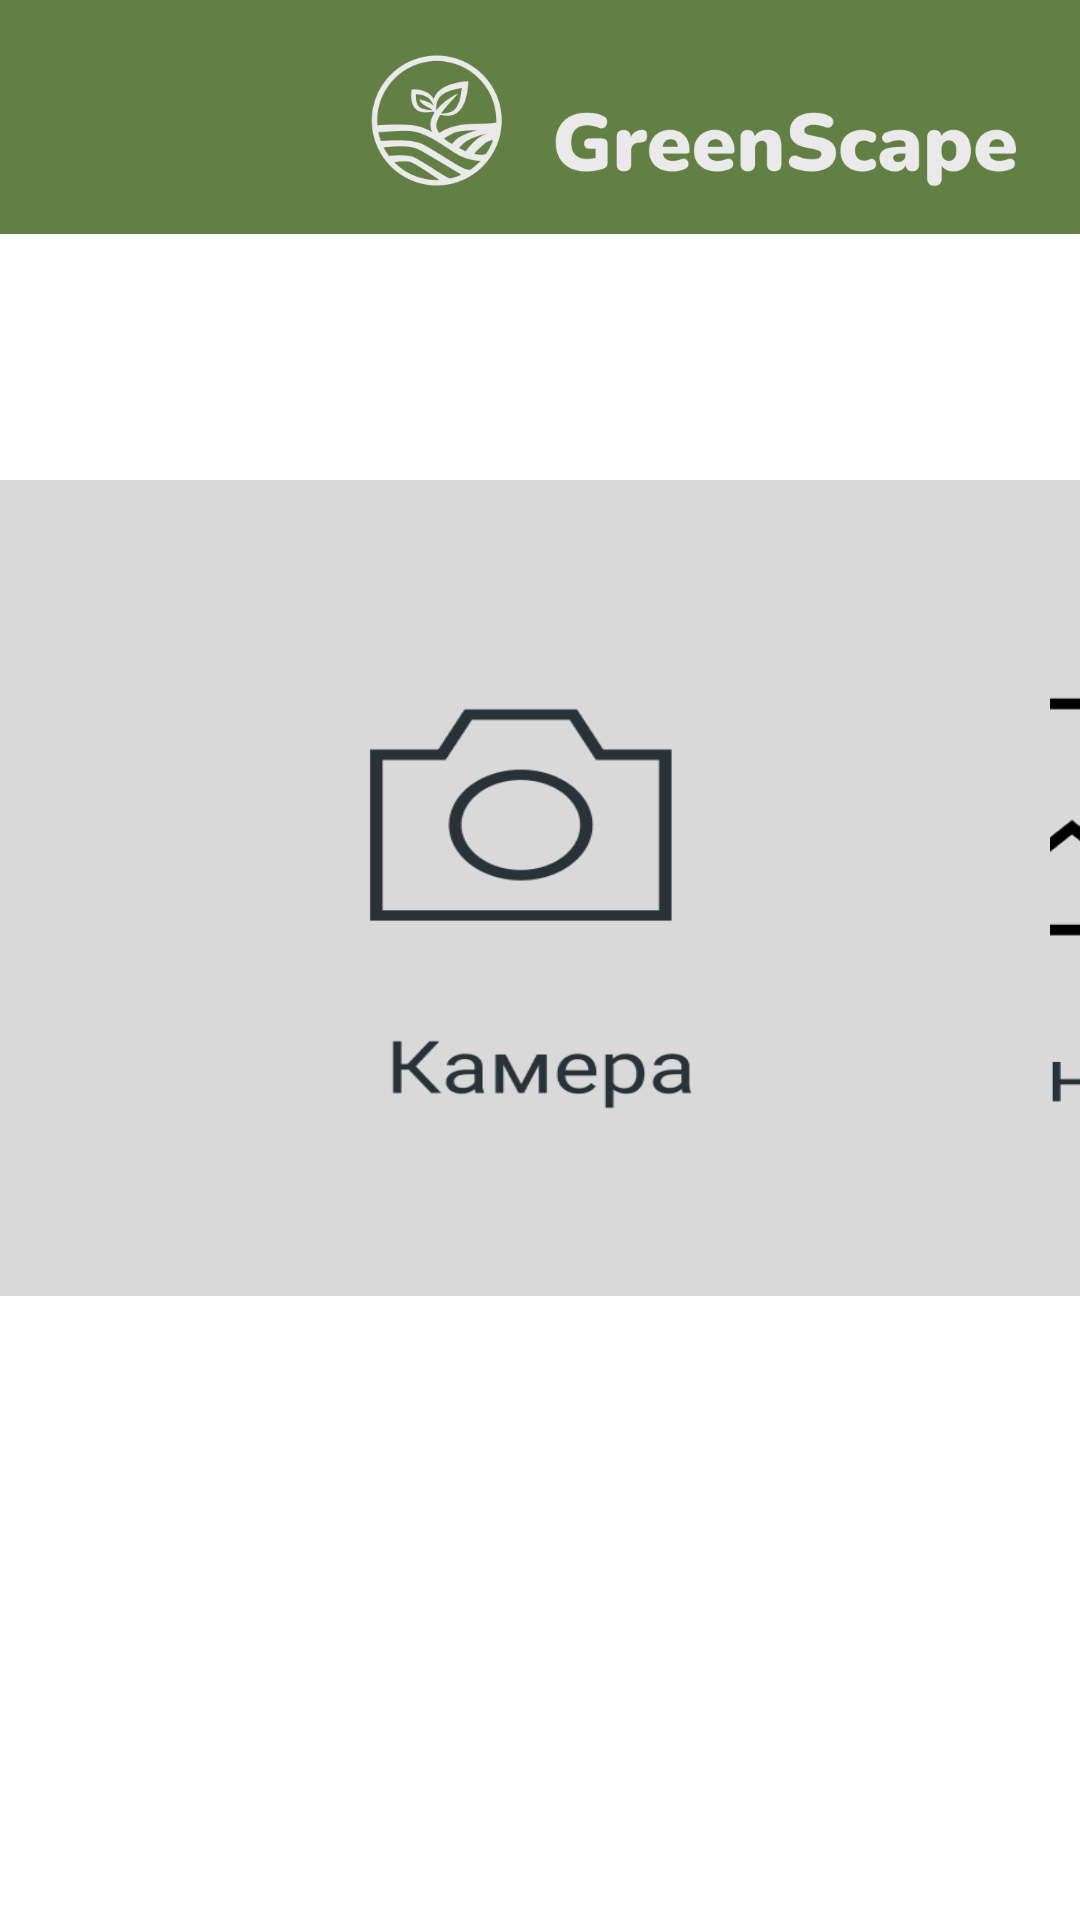

The Android layout XML behind this screen, and the referenced resources:
<!-- AndroidManifest.xml: application theme Theme.GreenScape -->
<!-- res/layout/activity_image_answear.xml -->
<androidx.constraintlayout.widget.ConstraintLayout xmlns:android="http://schemas.android.com/apk/res/android"
    xmlns:app="http://schemas.android.com/apk/res-auto"
    xmlns:tools="http://schemas.android.com/tools"
    android:layout_width="match_parent"
    android:layout_height="match_parent"

    android:background="@color/white"
    android:orientation="vertical"
    tools:context=".ImageAnswear">


    <androidx.constraintlayout.widget.ConstraintLayout
        android:id="@+id/firstRow"
        android:layout_width="match_parent"
        android:layout_height="330dp"
        android:layout_marginTop="24dp"
        android:paddingTop="10sp"
        app:layout_constraintEnd_toEndOf="parent"
        app:layout_constraintHorizontal_bias="0.365"
        app:layout_constraintStart_toStartOf="parent"
        app:layout_constraintTop_toBottomOf="@+id/imageView11">

        <androidx.appcompat.widget.AppCompatButton
            android:id="@+id/btn_gallery"
            android:layout_width="350dp"
            android:layout_height="274dp"
            android:background="@drawable/uploadchoise"
            android:gravity="bottom|center_horizontal"
            android:onClick="chooseFromGallery"


            app:layout_constraintBottom_toBottomOf="parent"
            app:layout_constraintEnd_toEndOf="parent"
            app:layout_constraintHorizontal_bias="0.453"
            app:layout_constraintStart_toEndOf="@+id/btn_camera"
            app:layout_constraintTop_toTopOf="@+id/btn_camera"
            app:layout_constraintVertical_bias="0.0" />

        <androidx.appcompat.widget.AppCompatButton
            android:id="@+id/btn_camera"
            android:layout_width="350dp"
            android:layout_height="272dp"
            android:background="@drawable/camerachoise"
            android:onClick="takePhoto"
            app:layout_constraintBottom_toBottomOf="parent"
            app:layout_constraintStart_toStartOf="parent"
            app:layout_constraintTop_toTopOf="parent"
            app:layout_constraintVertical_bias="1.0" />
    </androidx.constraintlayout.widget.ConstraintLayout>

    <androidx.constraintlayout.widget.ConstraintLayout
        android:id="@+id/twooRow"
        android:layout_width="405dp"
        android:layout_height="295dp"
        android:paddingTop="10sp"

        app:layout_constraintEnd_toEndOf="parent"
        app:layout_constraintStart_toStartOf="parent"
        app:layout_constraintTop_toBottomOf="@+id/firstRow">

        <ImageView
            android:id="@+id/imageView"
            android:layout_width="match_parent"
            android:layout_height="251dp"
            android:adjustViewBounds="true"
            android:contentDescription="@string/app_name"
            android:src="@drawable/tuda"
            android:visibility="invisible"
            app:layout_constraintBottom_toBottomOf="parent"
            app:layout_constraintEnd_toEndOf="parent"
            app:layout_constraintHorizontal_bias="0.0"
            app:layout_constraintStart_toStartOf="parent"
            app:layout_constraintTop_toTopOf="parent"
            app:layout_constraintVertical_bias="1.0" />

    </androidx.constraintlayout.widget.ConstraintLayout>

    <TextView
        android:id="@+id/tvResult"
        android:layout_width="match_parent"
        android:layout_height="200dp"
        android:background="@drawable/btn3"
        android:visibility="invisible"

        android:backgroundTint="#637F44"
        android:text=""
        android:textAlignment="center"
        android:textColor="@color/white"
        android:textSize="25sp"
        android:textStyle="bold"

        app:layout_constraintBottom_toBottomOf="parent"
        app:layout_constraintEnd_toEndOf="parent"
        app:layout_constraintHorizontal_bias="0.492"
        app:layout_constraintStart_toStartOf="parent"
        app:layout_constraintTop_toBottomOf="@+id/twooRow"
        app:layout_constraintVertical_bias="0.494" />

    <TextView
        android:visibility="invisible"
        android:id="@+id/textView6"
        android:layout_width="300dp"
        android:layout_height="41dp"
        android:background="#A9A90C"
        android:backgroundTint="#8FBA4B"
        android:text="Результат:"
        android:textAlignment="center"
        android:textColor="@color/white"
        android:textSize="25dp"
        app:layout_constraintBottom_toTopOf="@+id/tvResult"
        app:layout_constraintEnd_toEndOf="parent"
        app:layout_constraintHorizontal_bias="0.58"
        app:layout_constraintStart_toStartOf="parent"
        app:layout_constraintTop_toBottomOf="@+id/twooRow"
        app:layout_constraintVertical_bias="0.285" />

    <ImageButton
        android:visibility="invisible"
        android:id="@+id/viewResultsButton"
        android:layout_width="74dp"
        android:layout_height="57dp"
        android:layout_marginTop="12dp"
        android:layout_marginBottom="32dp"
        android:background="#D8D8D8"
        app:layout_constraintBottom_toTopOf="@+id/tvResult"
        app:layout_constraintEnd_toStartOf="@+id/textView6"
        app:layout_constraintStart_toStartOf="parent"
        app:layout_constraintTop_toBottomOf="@+id/twooRow"
        app:srcCompat="@drawable/subscriptions_25" />

    <ImageView
        android:background="#637F44"
        android:id="@+id/imageView11"
        android:layout_width="match_parent"
        android:layout_height="78dp"
        app:layout_constraintEnd_toEndOf="parent"
        app:layout_constraintHorizontal_bias="0.498"
        app:layout_constraintStart_toStartOf="parent"
        app:layout_constraintTop_toTopOf="parent"
 />

    <ImageView
        android:id="@+id/imageView12"
        android:layout_width="240dp"
        android:layout_height="63dp"
        app:layout_constraintBottom_toBottomOf="@+id/imageView11"
        app:layout_constraintEnd_toEndOf="@+id/imageView11"
        app:layout_constraintTop_toTopOf="parent"
        app:srcCompat="@drawable/headerrrrr" />

</androidx.constraintlayout.widget.ConstraintLayout>
<!-- resources referenced by this layout -->
<resources>
  <color name="white">#FFFFFFFF</color>
  <!-- drawable btn3 (drawable) -->
  <?xml version="1.0" encoding="utf-8"?>
  <shape android:shape="rectangle"
      xmlns:android="http://schemas.android.com/apk/res/android">
  
  <solid android:color="#868D99"/>
  <corners android:radius="999dp"/>
  </shape>
  <!-- drawable camerachoise: png bitmap (drawable, 10886 bytes) -->
  <!-- drawable headerrrrr: png bitmap (drawable, 24300 bytes) -->
  <!-- drawable subscriptions_25 (drawable) -->
  <vector xmlns:android="http://schemas.android.com/apk/res/android" android:height="24dp" android:tint="#627F43" android:viewportHeight="24" android:viewportWidth="24" android:width="24dp">
        
      <path android:fillColor="@android:color/white" android:pathData="M20,8L4,8L4,6h16v2zM18,2L6,2v2h12L18,2zM22,12v8c0,1.1 -0.9,2 -2,2L4,22c-1.1,0 -2,-0.9 -2,-2v-8c0,-1.1 0.9,-2 2,-2h16c1.1,0 2,0.9 2,2zM16,16l-6,-3.27v6.53L16,16z"/>
      
  </vector>
  <!-- drawable tuda: png bitmap (drawable, 10309 bytes) -->
  <!-- drawable uploadchoise: png bitmap (drawable, 12085 bytes) -->
  <string name="app_name">GreenScape</string>
  <style name="Theme.GreenScape" parent="Theme.AppCompat.Light.DarkActionBar">
          
          <item name="titleTextColor">@color/white</item>
          <item name="colorPrimary">#637F44</item>
  
      </style>
</resources>
